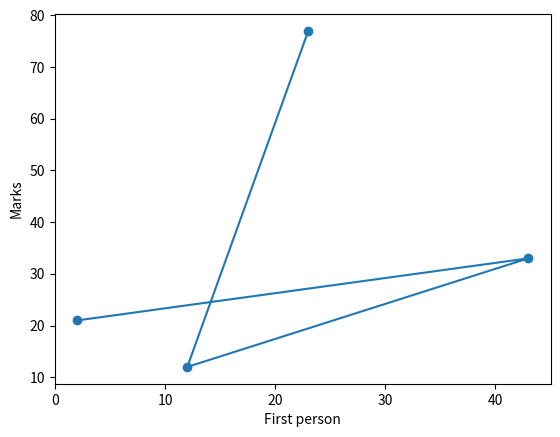

This figure's Python source:

import numpy as np

import matplotlib.pyplot as plt

x=np.array([23,12,43,2])
y=np.array([77,12,33,21])

plt.plot(x,y,marker='o')

plt.xlabel("First person")
plt.ylabel("Marks")
plt.show()